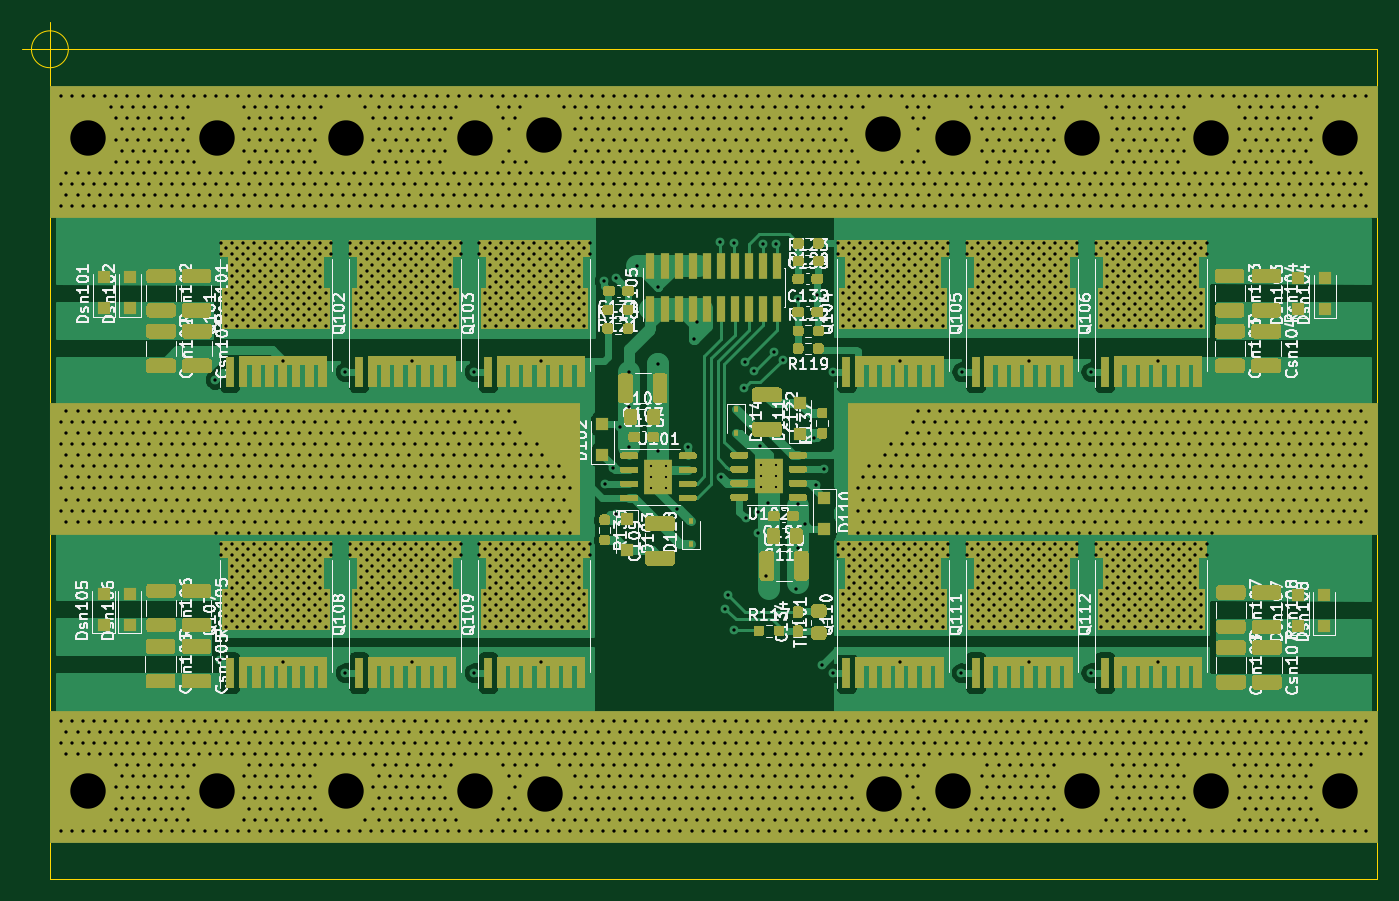
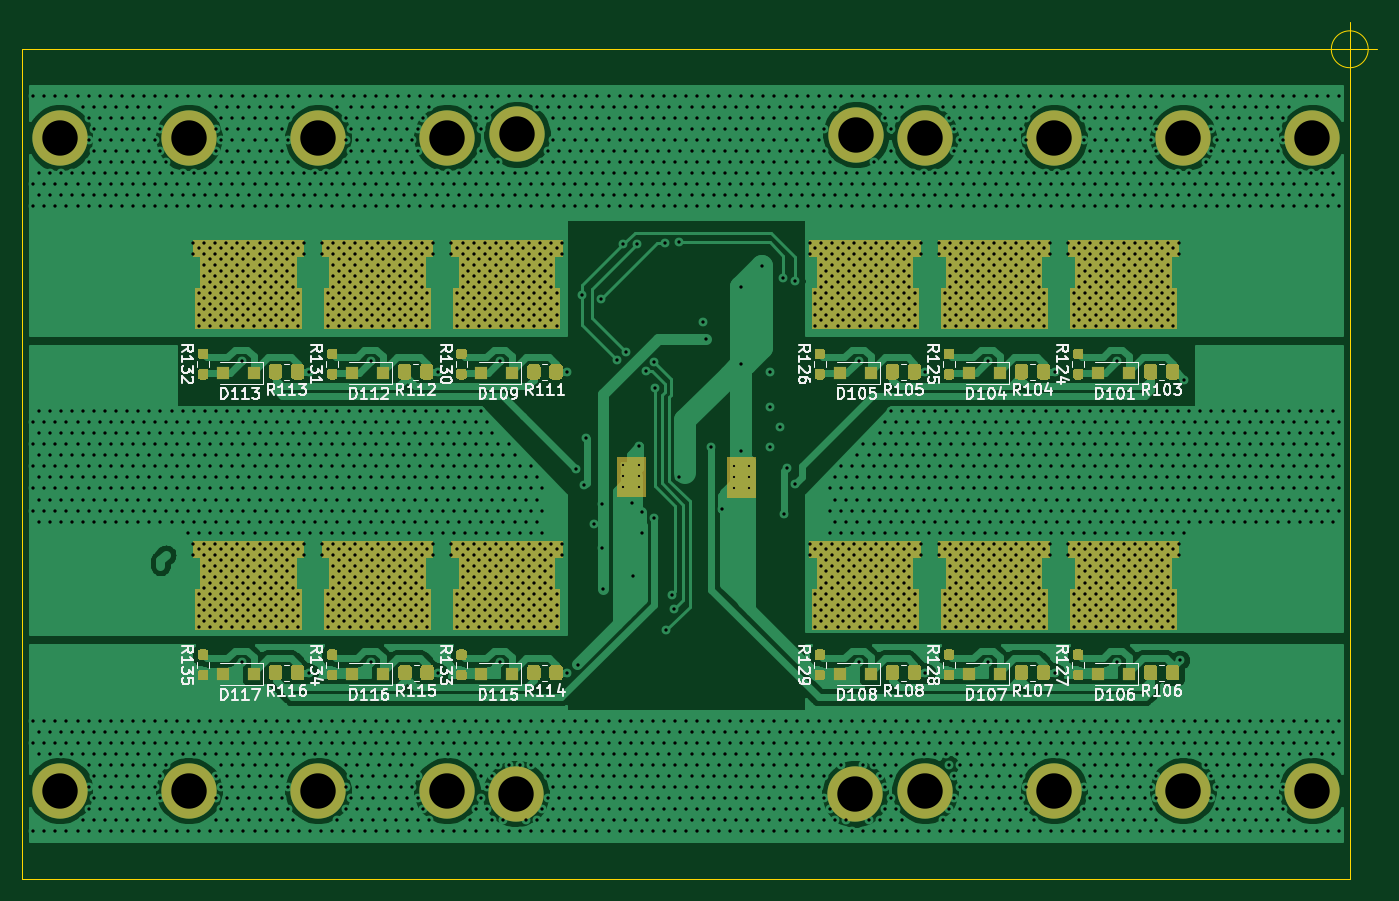
Circuit board: 11 layer files. Board 122.5 x 77.5 mm.
- bottom_copper: Switches-B_Cu.gbl (243799 bytes)
- bottom_mask: Switches-B_Mask.gbs (22848 bytes)
- paste: Switches-B_Paste.gbp (17572 bytes)
- bottom_silk: Switches-B_SilkS.gbo (71426 bytes)
- outline: Switches-Edge_Cuts.gm1 (971 bytes)
- top_copper: Switches-F_Cu.gtl (246300 bytes)
- top_mask: Switches-F_Mask.gts (47824 bytes)
- paste: Switches-F_Paste.gtp (449600 bytes)
- top_silk: Switches-F_SilkS.gto (167055 bytes)
- drill: Switches-NPTH.drl (604 bytes)
- drill: Switches-PTH.drl (78064 bytes)

=== bottom_copper: Switches-B_Cu.gbl (243799 bytes, source omitted) ===
=== bottom_mask: Switches-B_Mask.gbs (22848 bytes, source omitted) ===
=== paste: Switches-B_Paste.gbp (17572 bytes, source omitted) ===
=== bottom_silk: Switches-B_SilkS.gbo (71426 bytes, source omitted) ===
=== outline: Switches-Edge_Cuts.gm1 ===
G04 #@! TF.GenerationSoftware,KiCad,Pcbnew,5.1.9*
G04 #@! TF.CreationDate,2021-04-12T04:15:31-03:00*
G04 #@! TF.ProjectId,Switches,53776974-6368-4657-932e-6b696361645f,rev?*
G04 #@! TF.SameCoordinates,Original*
G04 #@! TF.FileFunction,Profile,NP*
%FSLAX46Y46*%
G04 Gerber Fmt 4.6, Leading zero omitted, Abs format (unit mm)*
G04 Created by KiCad (PCBNEW 5.1.9) date 2021-04-12 04:15:31*
%MOMM*%
%LPD*%
G01*
G04 APERTURE LIST*
G04 #@! TA.AperFunction,Profile*
%ADD10C,0.050000*%
G04 #@! TD*
G04 #@! TA.AperFunction,Profile*
%ADD11C,0.100000*%
G04 #@! TD*
G04 APERTURE END LIST*
D10*
X103916666Y-63550000D02*
G75*
G03*
X103916666Y-63550000I-1666666J0D01*
G01*
X99750000Y-63550000D02*
X104750000Y-63550000D01*
X102250000Y-61050000D02*
X102250000Y-66050000D01*
D11*
X222250000Y-63550000D02*
X222250000Y-138550000D01*
X102250000Y-63550000D02*
X222250000Y-63550000D01*
X102250000Y-138550000D02*
X102250000Y-63550000D01*
X222250000Y-138550000D02*
X102250000Y-138550000D01*
M02*

=== top_copper: Switches-F_Cu.gtl (246300 bytes, source omitted) ===
=== top_mask: Switches-F_Mask.gts (47824 bytes, source omitted) ===
=== paste: Switches-F_Paste.gtp (449600 bytes, source omitted) ===
=== top_silk: Switches-F_SilkS.gto (167055 bytes, source omitted) ===
=== drill: Switches-NPTH.drl ===
M48
; DRILL file {KiCad 5.1.9} date Mon Apr 12 04:15:29 2021
; FORMAT={-:-/ absolute / metric / decimal}
; #@! TF.CreationDate,2021-04-12T04:15:29-03:00
; #@! TF.GenerationSoftware,Kicad,Pcbnew,5.1.9
; #@! TF.FileFunction,NonPlated,1,4,NPTH
FMAT,2
METRIC
T1C3.200
%
G90
G05
T1
X105.65Y-71.55
X105.65Y-130.55
X117.317Y-71.55
X117.317Y-130.55
X128.983Y-71.55
X128.983Y-130.55
X140.65Y-71.55
X140.65Y-130.55
X146.87Y-71.26
X146.98Y-130.852
X177.52Y-71.248
X177.63Y-130.84
X183.85Y-71.55
X183.85Y-130.55
X195.517Y-71.55
X195.517Y-130.55
X207.183Y-71.55
X207.183Y-130.55
X218.85Y-71.55
X218.85Y-130.55
T0
M30

=== drill: Switches-PTH.drl (78064 bytes, source omitted) ===
